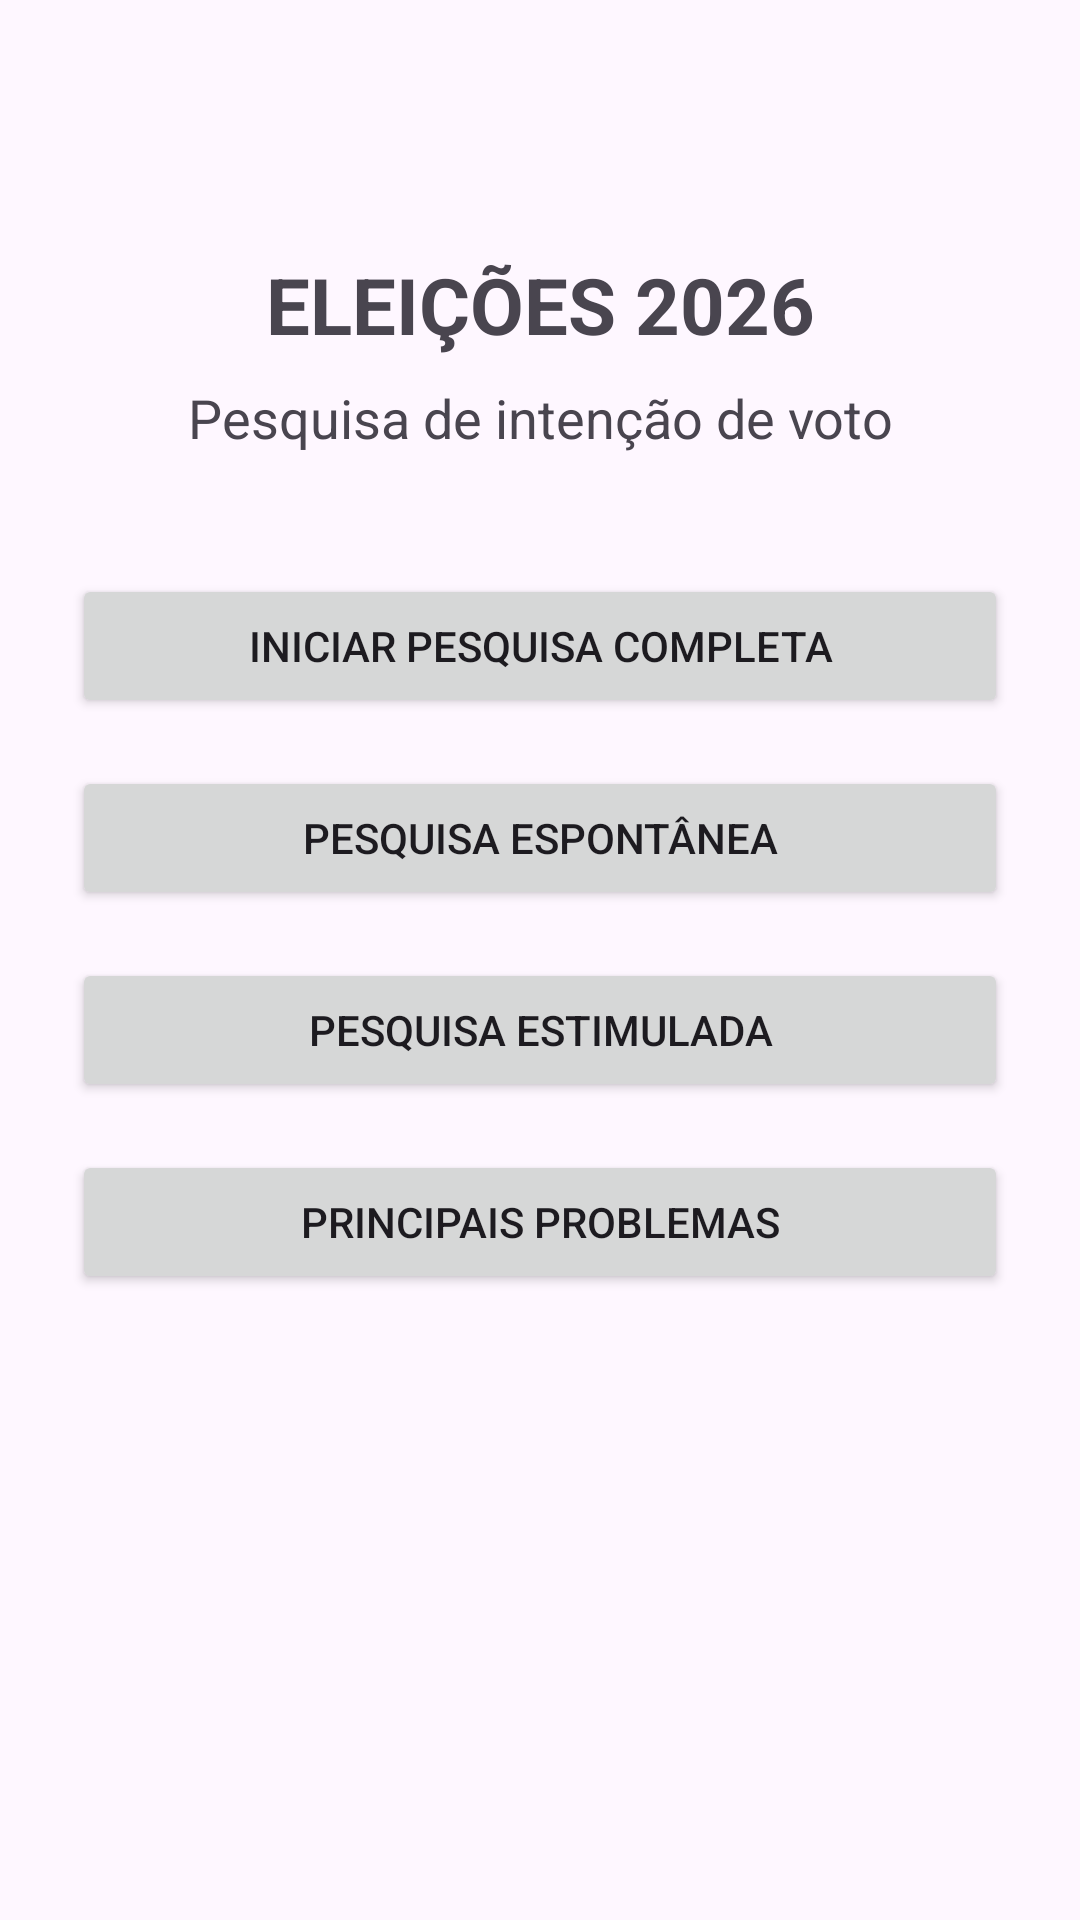

Produce the Android XML layout that renders to this screen, including the resource entries it uses.
<!-- AndroidManifest.xml: application theme Theme.SistemaColetaDePesquisa -->
<!-- res/layout/activity_entrevistador.xml -->
<?xml version="1.0" encoding="utf-8"?>
<androidx.constraintlayout.widget.ConstraintLayout
    xmlns:android="http://schemas.android.com/apk/res/android"
    xmlns:app="http://schemas.android.com/apk/res-auto"

    android:layout_width="match_parent"
    android:layout_height="match_parent"
    android:padding="24dp">

    <TextView
        android:id="@+id/tvTitulo"
        android:layout_width="wrap_content"
        android:layout_height="wrap_content"
        android:text="ELEIÇÕES 2026"
        android:textSize="26sp"
        android:textStyle="bold"
        android:layout_marginTop="60dp"
        app:layout_constraintTop_toTopOf="parent"
        app:layout_constraintStart_toStartOf="parent"
        app:layout_constraintEnd_toEndOf="parent" />

    <TextView
        android:id="@+id/tvSubtitulo"
        android:layout_width="wrap_content"
        android:layout_height="wrap_content"
        android:text="Pesquisa de intenção de voto"
        android:textSize="18sp"
        android:layout_marginTop="8dp"
        app:layout_constraintTop_toBottomOf="@id/tvTitulo"
        app:layout_constraintStart_toStartOf="parent"
        app:layout_constraintEnd_toEndOf="parent" />

    <Button
        android:id="@+id/btnPesquisaCompleta"
        android:layout_width="0dp"
        android:layout_height="wrap_content"
        android:text="Iniciar pesquisa completa"
        android:layout_marginTop="40dp"
        app:layout_constraintTop_toBottomOf="@id/tvSubtitulo"
        app:layout_constraintStart_toStartOf="parent"
        app:layout_constraintEnd_toEndOf="parent" />

    <Button
        android:id="@+id/btnEspontanea"
        android:layout_width="0dp"
        android:layout_height="wrap_content"
        android:text="Pesquisa espontânea"
        android:layout_marginTop="16dp"
        app:layout_constraintTop_toBottomOf="@id/btnPesquisaCompleta"
        app:layout_constraintStart_toStartOf="parent"
        app:layout_constraintEnd_toEndOf="parent" />

    <Button
        android:id="@+id/btnEstimulada"
        android:layout_width="0dp"
        android:layout_height="wrap_content"
        android:text="Pesquisa estimulada"
        android:layout_marginTop="16dp"
        app:layout_constraintTop_toBottomOf="@id/btnEspontanea"
        app:layout_constraintStart_toStartOf="parent"
        app:layout_constraintEnd_toEndOf="parent" />

    <Button
        android:id="@+id/btnProblemas"
        android:layout_width="0dp"
        android:layout_height="wrap_content"
        android:text="Principais problemas"
        android:layout_marginTop="16dp"
        app:layout_constraintTop_toBottomOf="@id/btnEstimulada"
        app:layout_constraintStart_toStartOf="parent"
        app:layout_constraintEnd_toEndOf="parent" />

</androidx.constraintlayout.widget.ConstraintLayout>
<!-- resources referenced by this layout -->
<resources>
  <style name="Theme.SistemaColetaDePesquisa" parent="Base.Theme.SistemaColetaDePesquisa" />
  <style name="Base.Theme.SistemaColetaDePesquisa" parent="Theme.Material3.DayNight.NoActionBar">
          
          
      </style>
</resources>
